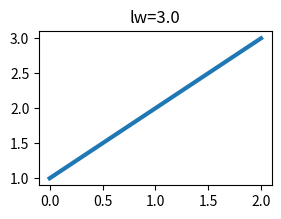

Source code (Python):
import matplotlib.pyplot as plt


def main():
    fig, ax = plt.subplots(figsize=(3, 2))
    ax.plot([1, 2, 3])
    ax.set_title(f"lw={plt.rcParams['lines.linewidth']}")
    fig.savefig("guard_style.png")


if __name__ == "__main__":
    plt.rcParams["lines.linewidth"] = 3.0
    main()
